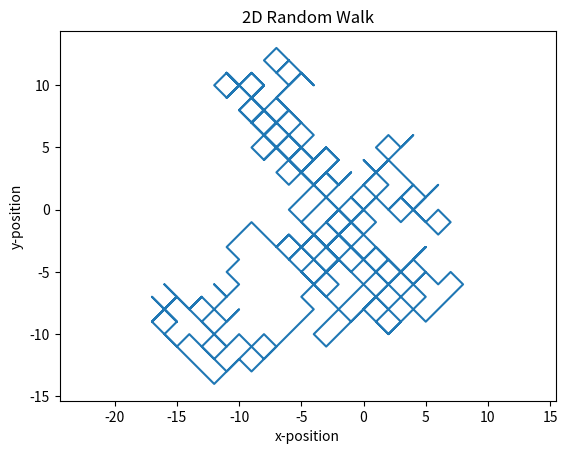

Here is the Python script that generated this plot:
#!/usr/bin/env python3
# -*- coding: utf-8 -*-
"""
Created on Thu Apr 10 15:47:17 2025

@author: arielle
"""

import numpy as np
import matplotlib.pyplot as plt

rng = np.random.default_rng(seed = 42)
num_steps = 500
x_step = rng.random(num_steps) > 0.5
y_step = rng.random(num_steps) > 0.5
x_step = 2*x_step - 1
y_step = 2*y_step - 1
x_position = np.cumsum(x_step)
y_position = np.cumsum(y_step)

plt.figure()
plt.plot(x_position, y_position)
plt.xlabel('x-position')
plt.ylabel( 'y-position')
plt.axis("equal")
plt.title('2D Random Walk')